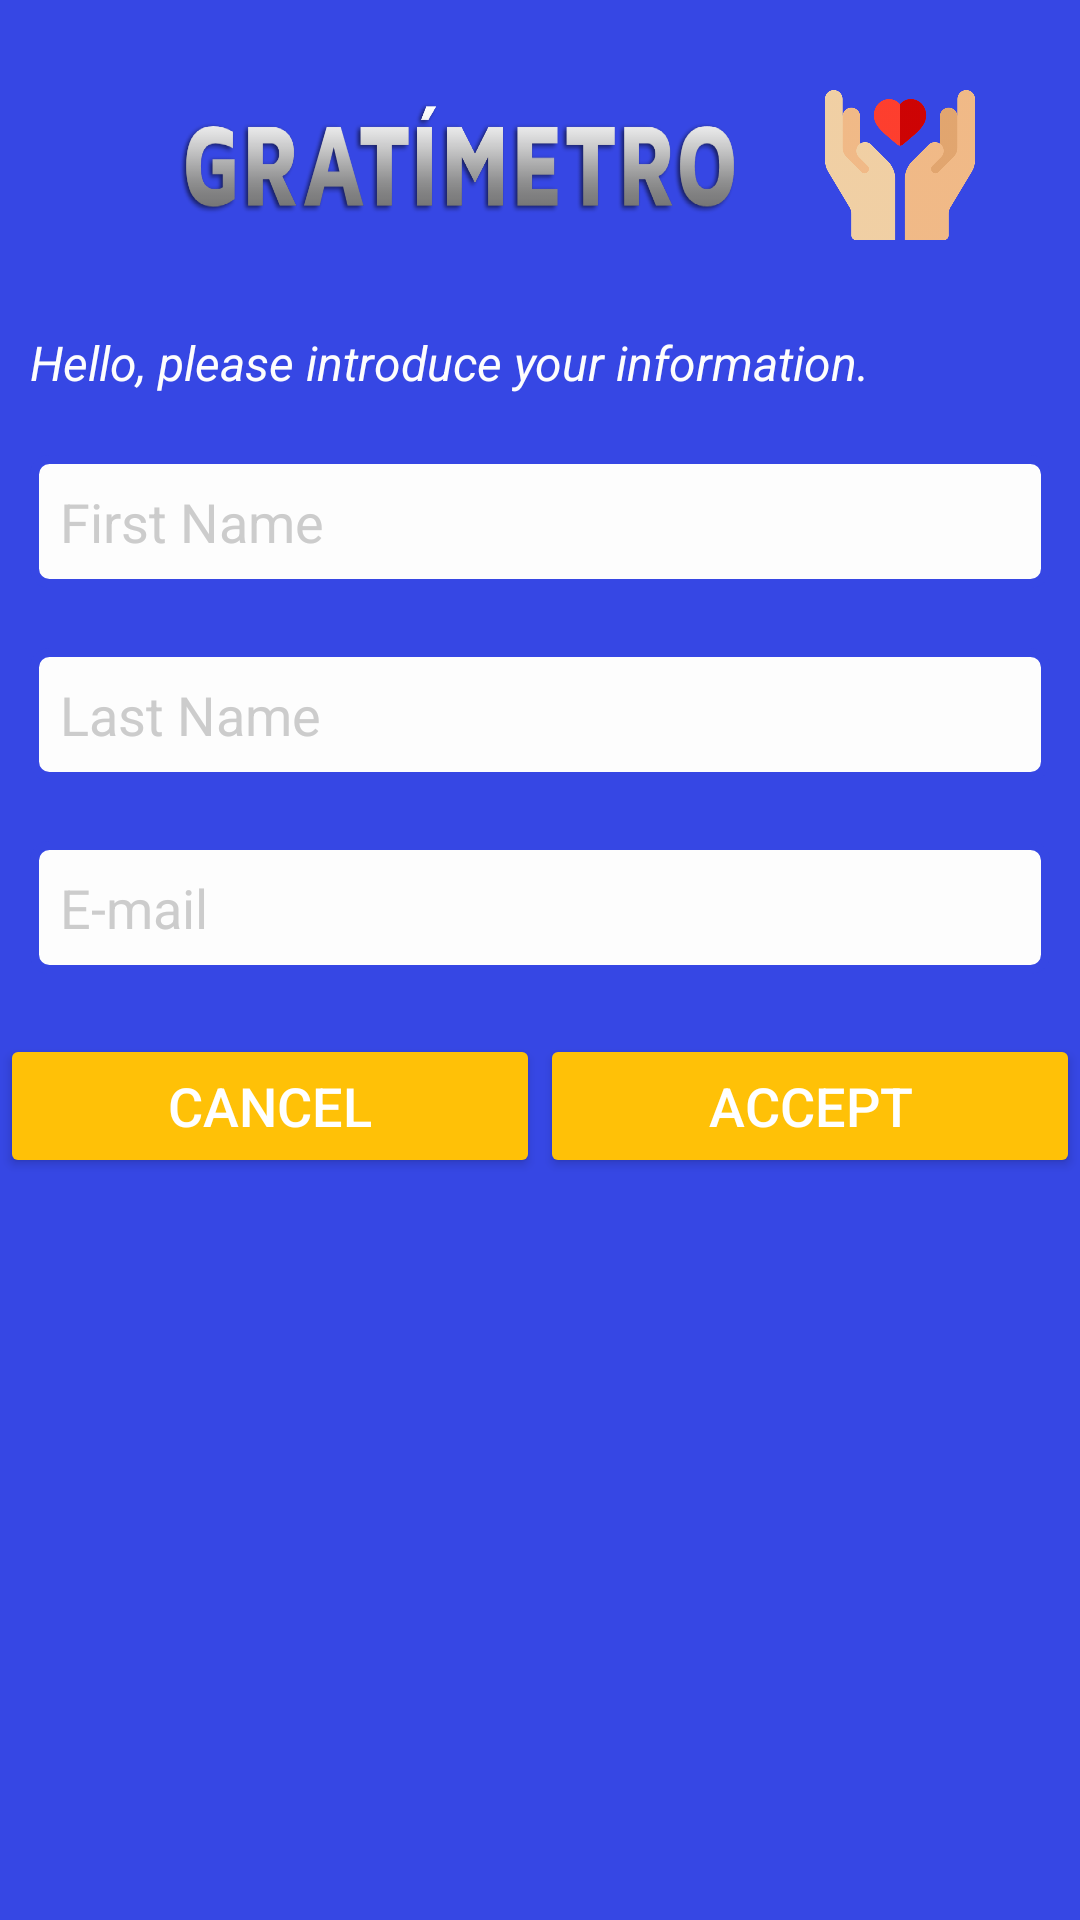

The Android layout XML behind this screen, and the referenced resources:
<!-- AndroidManifest.xml: application theme AppTheme -->
<!-- res/layout/dialog_login.xml -->
<?xml version="1.0" encoding="utf-8"?>
<ScrollView
    xmlns:android="http://schemas.android.com/apk/res/android"
    xmlns:tools="http://schemas.android.com/tools"
    android:layout_width="match_parent"
    android:layout_height="wrap_content"
    android:background="@color/colorPrimary"
    >

    <LinearLayout
        android:layout_width="match_parent"
        android:layout_height="wrap_content"
        android:orientation="vertical"
        android:layout_marginTop="10dp"
        android:layout_marginBottom="10dp"
        >

        <LinearLayout
            android:layout_width="match_parent"
            android:layout_height="wrap_content"
            android:orientation="horizontal"
            android:gravity="center"
            >
            <ImageView
                android:layout_width="200dp"
                android:layout_height="50dp"
                android:background="@drawable/logo_gratimetro"
                android:layout_gravity="center"
                android:layout_margin="20dp"
                tools:ignore="ContentDescription" />

            <ImageView
                android:layout_width="50dp"
                android:layout_height="50dp"
                android:background="@drawable/hands"
                android:layout_gravity="center"
                tools:ignore="ContentDescription" />
        </LinearLayout>




        <TextView
            android:layout_width="match_parent"
            android:layout_height="wrap_content"
            android:textColor="@color/white"
            android:textSize="16sp"
            android:text="@string/hola_para_continuar_por_favor_introduce_tus_datos"
            android:padding="10dp"
            android:textStyle="italic"

            />

        <EditText
            android:layout_width="match_parent"
            android:layout_height="wrap_content"
            android:hint="@string/nombre"
            android:inputType="textPersonName"
            android:layout_margin="10dp"
            android:padding="10dp"
            android:maxLines="1"
            android:textColorHint="@color/gray"
            android:textSize="18sp"
            android:id="@+id/et_name"
            android:imeOptions="actionNext"
            android:background="@drawable/bg_et"
            tools:ignore="Autofill" />
        <EditText
            android:layout_width="match_parent"
            android:layout_height="wrap_content"
            android:textColorHint="@color/gray"
            android:textSize="18sp"
            android:hint="@string/apellido"
            android:inputType="textPersonName"
            android:layout_margin="10dp"
            android:padding="10dp"
            android:maxLines="1"
            android:id="@+id/et_last_name"
            android:imeOptions="actionNext"
            android:background="@drawable/bg_et"
            tools:ignore="Autofill" />

        <EditText
            android:layout_width="match_parent"
            android:layout_height="wrap_content"
            android:hint="@string/correo_electronico"
            android:inputType="textEmailAddress"
            android:layout_margin="10dp"
            android:textColorHint="@color/gray"
            android:textSize="18sp"
            android:padding="10dp"
            android:maxLines="1"
            android:id="@+id/et_email"
            android:imeOptions="actionDone"
            android:background="@drawable/bg_et"
            tools:ignore="Autofill" />

        <LinearLayout
            android:layout_width="match_parent"
            android:layout_height="wrap_content"
            android:layout_marginTop="10dp"
            >
            <Button
                android:layout_width="0dp"
                android:layout_weight="1"
                android:layout_height="wrap_content"
                android:text="@string/cancelar"
                android:textSize="18sp"
                android:id="@+id/bt_cancel"
                style="@style/Widget.AppCompat.Button.Colored"
                />
            <Button
                android:layout_width="0dp"
                android:layout_weight="1"
                android:layout_height="wrap_content"
                android:text="@string/aceptar"
                android:id="@+id/bt_accept"
                android:textSize="18sp"
                style="@style/Widget.AppCompat.Button.Colored"
                />
        </LinearLayout>




    </LinearLayout>

</ScrollView>
<!-- resources referenced by this layout -->
<resources>
  <color name="colorPrimary">#3647E4</color>
  <color name="gray">#ccc</color>
  <color name="white">#FDFDFD</color>
  <!-- drawable bg_et (drawable) -->
  <?xml version="1.0" encoding="utf-8"?>
  <selector xmlns:android="http://schemas.android.com/apk/res/android">
      <item android:drawable="@drawable/et_accent" android:state_focused="true"/>
      <item android:drawable="@drawable/et_primary"/>
  </selector>
  <!-- drawable hands: png bitmap (drawable-hdpi, 18815 bytes) -->
  <!-- drawable logo_gratimetro: png bitmap (drawable, 16677 bytes) -->
  <string name="aceptar">Accept</string>
  <string name="apellido">Last Name</string>
  <string name="cancelar">Cancel</string>
  <string name="correo_electronico">E-mail</string>
  <string name="hola_para_continuar_por_favor_introduce_tus_datos">Hello, please introduce your information.</string>
  <string name="nombre">First Name</string>
  <style name="AppTheme" parent="Theme.AppCompat.Light.DarkActionBar">
          
          <item name="colorPrimary">@color/colorPrimary</item>
          <item name="colorPrimaryDark">@color/colorPrimaryDark</item>
          <item name="colorAccent">@color/colorAccent</item>
      </style>
  <!-- drawable et_accent (drawable) -->
  <?xml version="1.0" encoding="utf-8"?>
  <shape xmlns:android="http://schemas.android.com/apk/res/android"
      android:shape="rectangle"
      >
      <solid android:color="@color/white" />
      <stroke android:color="@color/colorAccent"
          android:width="3dp"
          />
      <corners android:radius="5dp"/>
  
  
  </shape>
  <!-- drawable et_primary (drawable) -->
  <?xml version="1.0" encoding="utf-8"?>
  <shape xmlns:android="http://schemas.android.com/apk/res/android"
      android:shape="rectangle"
      >
      <solid android:color="@color/white" />
      <stroke android:color="@color/colorPrimary"
          android:width="3dp"
          />
      <corners android:radius="5dp"/>
  
  
  </shape>
  <color name="colorPrimaryDark">#05125F</color>
  <color name="colorAccent">#FFC107</color>
</resources>
